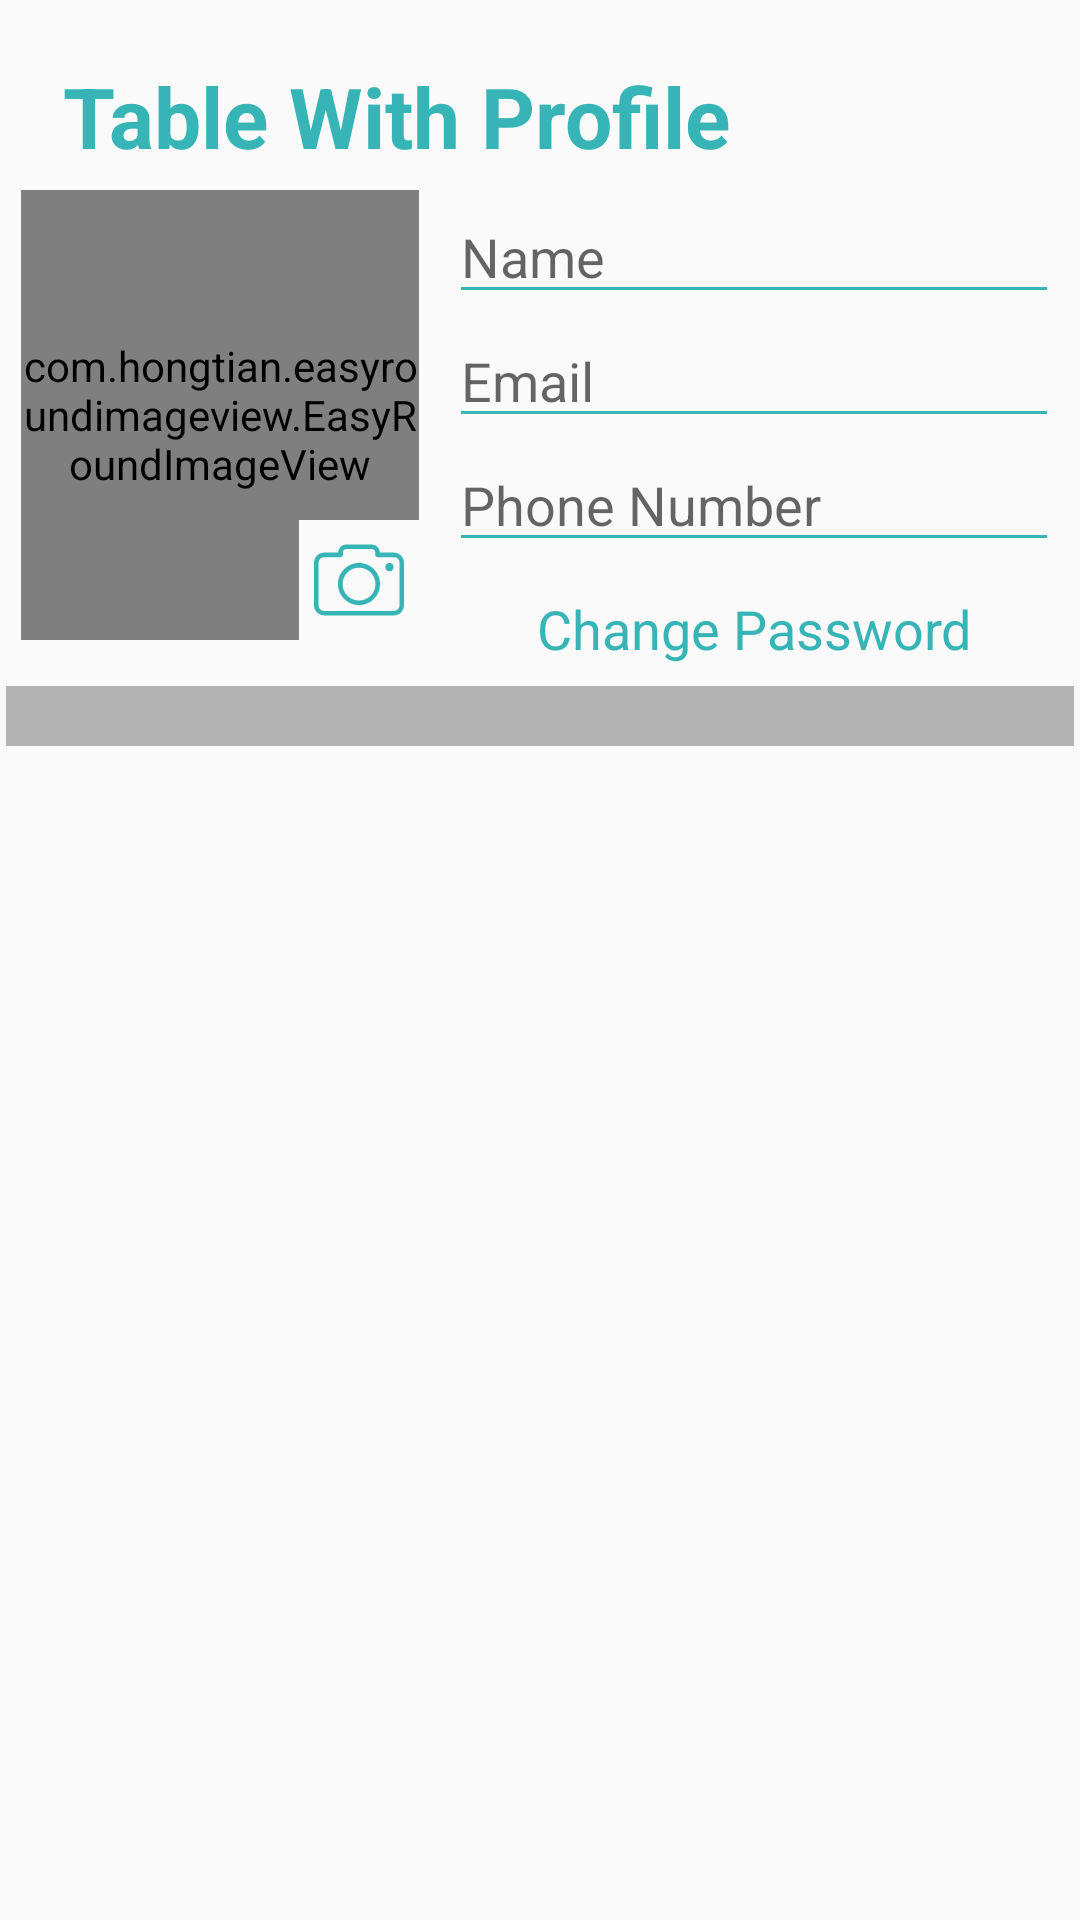

Reconstruct the res/layout file that produces this screen, plus the resources it refers to.
<!-- AndroidManifest.xml: application theme AppTheme -->
<!-- res/layout/fragment_profile.xml -->
<?xml version="1.0" encoding="utf-8"?>
<androidx.constraintlayout.widget.ConstraintLayout
    xmlns:android="http://schemas.android.com/apk/res/android"
    xmlns:app="http://schemas.android.com/apk/res-auto"
    xmlns:tools="http://schemas.android.com/tools"
    android:layout_width="match_parent"
    android:layout_height="match_parent"

    tools:context=".ui.profile.ProfileFragment"
  >

















    <LinearLayout
        android:id="@+id/linearLayout5"
        android:layout_width="match_parent"
        android:layout_height="wrap_content"
        android:layout_marginStart="1dp"
        android:layout_marginTop="10dp"
        android:layout_marginEnd="1dp"
        android:layout_marginBottom="1dp"
        android:orientation="vertical"
        app:layout_constraintBottom_toBottomOf="parent"
        app:layout_constraintEnd_toEndOf="parent"
        app:layout_constraintStart_toStartOf="parent"
        app:layout_constraintTop_toTopOf="parent"
        app:layout_constraintVertical_bias="0.0">

        <TextView

            android:layout_width="match_parent"
            android:layout_height="wrap_content"
            android:layout_marginLeft="20dp"
            android:layout_marginTop="10dp"
            android:text="Table With Profile"
            android:textColor="@color/colorAccent"
            android:textSize="28sp"
            android:textStyle="bold" />

        <LinearLayout
            android:layout_width="match_parent"
            android:layout_height="wrap_content"
            android:layout_marginStart="1dp"
            android:layout_marginTop="1dp"
            android:layout_marginEnd="1dp"
            android:layout_marginBottom="1dp"
            android:orientation="horizontal"
            app:layout_constraintBottom_toBottomOf="parent"
            app:layout_constraintEnd_toEndOf="parent"
            app:layout_constraintStart_toStartOf="parent"
            app:layout_constraintTop_toTopOf="parent">

            <LinearLayout
                android:layout_width="match_parent"
                android:layout_height="wrap_content"
                android:layout_margin="5dp"

                android:layout_weight="1.5"
                android:orientation="vertical">

                <FrameLayout
                    android:layout_width="wrap_content"
                    android:layout_height="wrap_content"

                    android:layout_gravity="center">








                    
                    <com.hongtian.easyroundimageview.EasyRoundImageView
                        android:id="@+id/userImage_iv"
                        android:layout_width="match_parent"
                        android:layout_height="150dp"
                        android:src="@drawable/logo"
                        android:scaleType="center"
                        app:hasLeftBottom="true"
                        app:hasRightBottom="true"
                        app:hasRightTop="true"
                        app:hasLeftTop="true"
                        app:radius="50dp"

                        />

                    <ImageButton
                        android:id="@+id/pickImageB"
                        android:layout_width="wrap_content"
                        android:layout_height="wrap_content"
                        android:layout_gravity="bottom|right"
                        android:layout_marginTop="90dp"
                        android:layout_marginLeft="40dp"
                        android:background="?android:attr/windowBackground"
                        android:padding="5dp"

                        android:src="@drawable/ic_camera" />

                </FrameLayout>

            </LinearLayout>

            <LinearLayout
                android:layout_width="match_parent"
                android:layout_height="wrap_content"
                android:layout_margin="5dp"
                android:layout_weight="1"
                android:orientation="vertical">

                <EditText
                    android:id="@+id/editName_et"
                    android:layout_width="match_parent"
                    android:layout_height="wrap_content"
                    android:backgroundTint="@color/colorAccent"
                    android:hint="Name" />

                <EditText
                    android:id="@+id/editEmail_et"
                    android:layout_width="match_parent"
                    android:layout_height="wrap_content"
                    android:backgroundTint="@color/colorAccent"
                    android:hint="Email" />

                <EditText
                    android:id="@+id/editPhoneNo_et"
                    android:layout_width="match_parent"
                    android:layout_height="wrap_content"
                    android:backgroundTint="@color/colorAccent"
                    android:hint="Phone Number" />

                <TextView
                    android:id="@+id/changePassword_tv"
                    android:layout_width="match_parent"
                    android:layout_height="wrap_content"
                    android:layout_marginTop="10dp"
                    android:gravity="center"
                    android:text="Change Password"
                    android:textColor="@color/colorAccent"
                    android:textSize="18sp" />


            </LinearLayout>

        </LinearLayout>


        <LinearLayout
            android:layout_width="match_parent"
            android:layout_height="wrap_content"
            android:layout_marginStart="1dp"
            android:layout_marginTop="1dp"
            android:layout_marginEnd="1dp"
            android:layout_marginBottom="1dp"

            android:orientation="vertical"
            app:layout_constraintBottom_toBottomOf="parent"
            app:layout_constraintEnd_toEndOf="parent"
            app:layout_constraintStart_toStartOf="parent"
            app:layout_constraintTop_toTopOf="parent">

            <View
                android:layout_width="match_parent"
                android:layout_height="20dp"
                android:layout_marginBottom="5dp"
                android:background="#4A000000" />

            <ListView
                android:id="@+id/profileList_lv"
                android:layout_width="match_parent"
                android:layout_height="wrap_content"
                android:layout_margin="5dp"

                android:divider="#E8E8E8"
                android:dividerHeight="7dp"
                tools:listitem="@layout/profile_item"

                />
        </LinearLayout>
    </LinearLayout>

</androidx.constraintlayout.widget.ConstraintLayout>
<!-- res/layout/profile_item.xml (included above) -->
<?xml version="1.0" encoding="utf-8"?>
<androidx.constraintlayout.widget.ConstraintLayout
    xmlns:android="http://schemas.android.com/apk/res/android"
    xmlns:app="http://schemas.android.com/apk/res-auto"
    xmlns:tools="http://schemas.android.com/tools"
    android:layout_width="match_parent"
    android:layout_height="60dp"
    >

    <LinearLayout
        android:layout_width="match_parent"
        android:layout_height="wrap_content"
        android:layout_marginStart="1dp"
        android:layout_marginTop="10dp"
        android:layout_marginEnd="1dp"
        android:layout_marginBottom="1dp"
        android:orientation="horizontal"

        app:layout_constraintBottom_toBottomOf="parent"
        app:layout_constraintEnd_toEndOf="parent"
        app:layout_constraintStart_toStartOf="parent"
        app:layout_constraintTop_toTopOf="parent"
        app:layout_constraintVertical_bias="0.0">

        <ImageView
            android:id="@+id/pro_image"
            android:layout_width="40dp"
            android:layout_height="match_parent"
            android:layout_marginStart="20dp"
        android:layout_marginEnd="7dp"
            android:src="@drawable/logo"
            android:padding="5dp"
            app:layout_constraintBottom_toBottomOf="parent"
            app:layout_constraintEnd_toStartOf="@+id/pro_name"
            app:layout_constraintHorizontal_bias="0.32"
            app:layout_constraintHorizontal_weight="1"
            app:layout_constraintStart_toStartOf="parent"
            app:layout_constraintTop_toTopOf="parent"
            tools:srcCompat="@tools:sample/avatars" />
    <TextView
        android:id="@+id/pro_name"
        android:layout_width="wrap_content"
        android:layout_height="40dp"
        android:layout_gravity="center"

        android:gravity="center"
        android:padding="5dp"
        android:text="TextView"
        app:layout_constraintHorizontal_weight="1"
        android:textColor="#000"
        android:textSize="18sp"
        app:layout_constraintBottom_toBottomOf="parent"
        app:layout_constraintEnd_toEndOf="parent"
        app:layout_constraintHorizontal_bias="0.19"
        app:layout_constraintStart_toStartOf="parent"
        app:layout_constraintTop_toTopOf="parent"
        app:layout_constraintVertical_bias="0.39" />




    </LinearLayout>
</androidx.constraintlayout.widget.ConstraintLayout>
<!-- resources referenced by this layout -->
<resources>
  <color name="colorAccent">#37b4b5</color>
  <!-- drawable ic_camera (drawable) -->
  <vector android:height="30dp" android:viewportHeight="420.8"
      android:viewportWidth="420.8" android:width="30dp"
      xmlns:android="http://schemas.android.com/apk/res/android">
      <path android:fillColor="@color/colorAccent" android:pathData="M406.8,96.4c-8.4,-8.8 -20,-14 -33.2,-14h-66.4v-0.8c0,-10 -4,-19.6 -10.8,-26c-6.8,-6.8 -16,-10.8 -26,-10.8h-120c-10.4,0 -19.6,4 -26.4,10.8c-6.8,6.8 -10.8,16 -10.8,26v0.8h-66c-13.2,0 -24.8,5.2 -33.2,14c-8.4,8.4 -14,20.4 -14,33.2v199.2C0,342 5.2,353.6 14,362c8.4,8.4 20.4,14 33.2,14h326.4c13.2,0 24.8,-5.2 33.2,-14c8.4,-8.4 14,-20.4 14,-33.2V129.6C420.8,116.4 415.6,104.8 406.8,96.4zM400,328.8h-0.4c0,7.2 -2.8,13.6 -7.6,18.4s-11.2,7.6 -18.4,7.6H47.2c-7.2,0 -13.6,-2.8 -18.4,-7.6c-4.8,-4.8 -7.6,-11.2 -7.6,-18.4V129.6c0,-7.2 2.8,-13.6 7.6,-18.4s11.2,-7.6 18.4,-7.6h77.2c6,0 10.8,-4.8 10.8,-10.8V81.2c0,-4.4 1.6,-8.4 4.4,-11.2s6.8,-4.4 11.2,-4.4h119.6c4.4,0 8.4,1.6 11.2,4.4c2.8,2.8 4.4,6.8 4.4,11.2v11.6c0,6 4.8,10.8 10.8,10.8H374c7.2,0 13.6,2.8 18.4,7.6s7.6,11.2 7.6,18.4V328.8z"/>
      <path android:fillColor="@color/colorAccent" android:pathData="M210.4,130.8c-27.2,0 -52,11.2 -69.6,28.8c-18,18 -28.8,42.4 -28.8,69.6s11.2,52 28.8,69.6c18,18 42.4,28.8 69.6,28.8s52,-11.2 69.6,-28.8c18,-18 28.8,-42.4 28.8,-69.6s-11.2,-52 -28.8,-69.6C262.4,142 237.6,130.8 210.4,130.8zM264.8,284c-14,13.6 -33.2,22.4 -54.4,22.4S170,297.6 156,284c-14,-14 -22.4,-33.2 -22.4,-54.4c0,-21.2 8.8,-40.4 22.4,-54.4c14,-14 33.2,-22.4 54.4,-22.4s40.4,8.8 54.4,22.4c14,14 22.4,33.2 22.4,54.4C287.6,250.8 278.8,270 264.8,284z"/>
      <path android:fillColor="@color/colorAccent" android:pathData="M352.8,150m-19.6,0a19.6,19.6 0,1 1,39.2 0a19.6,19.6 0,1 1,-39.2 0"/>
  </vector>
  <!-- drawable logo: png bitmap (drawable, 27410 bytes) -->
  <style name="AppTheme" parent="Theme.AppCompat.Light.DarkActionBar">
          
          <item name="colorPrimary">@color/colorPrimary</item>
          <item name="colorPrimaryDark">@color/colorAccent</item>
          <item name="colorAccent">@color/colorPrimary</item>
  
  
      </style>
  <color name="colorPrimary">#00CAB9</color>
</resources>
